Run: headless pygame with SDL's dummy video driver; simulated clock (each Clock.tick advances the game by its frame time, no real sleeping); random seed 0; keys injected as events and as key.get_pressed() state; no mouse input.
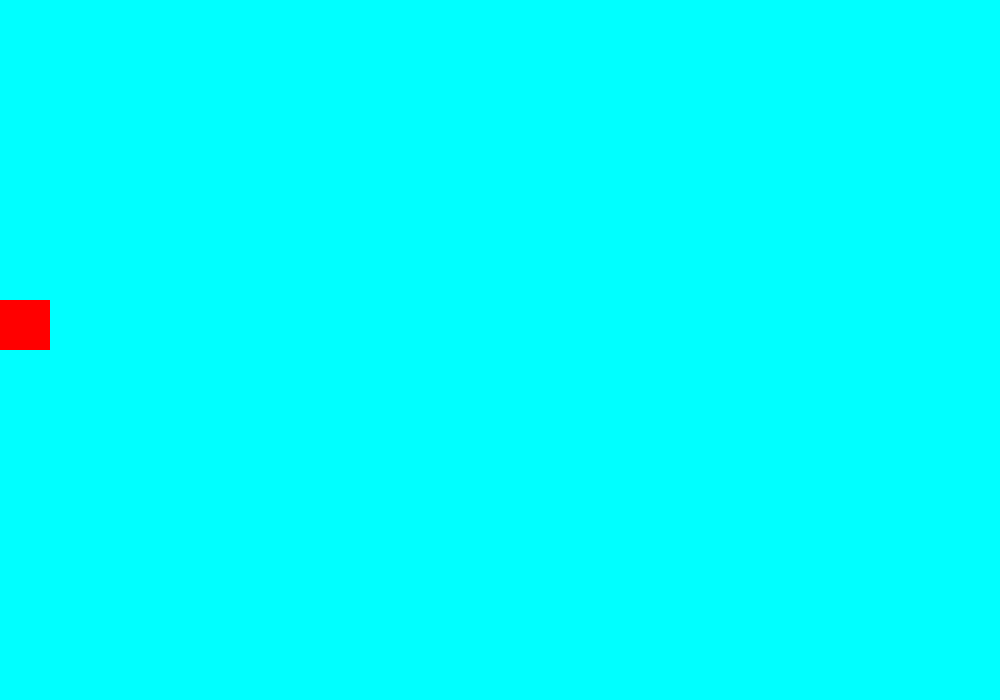
Frame 1 of 4 · flips 1–60 · no input
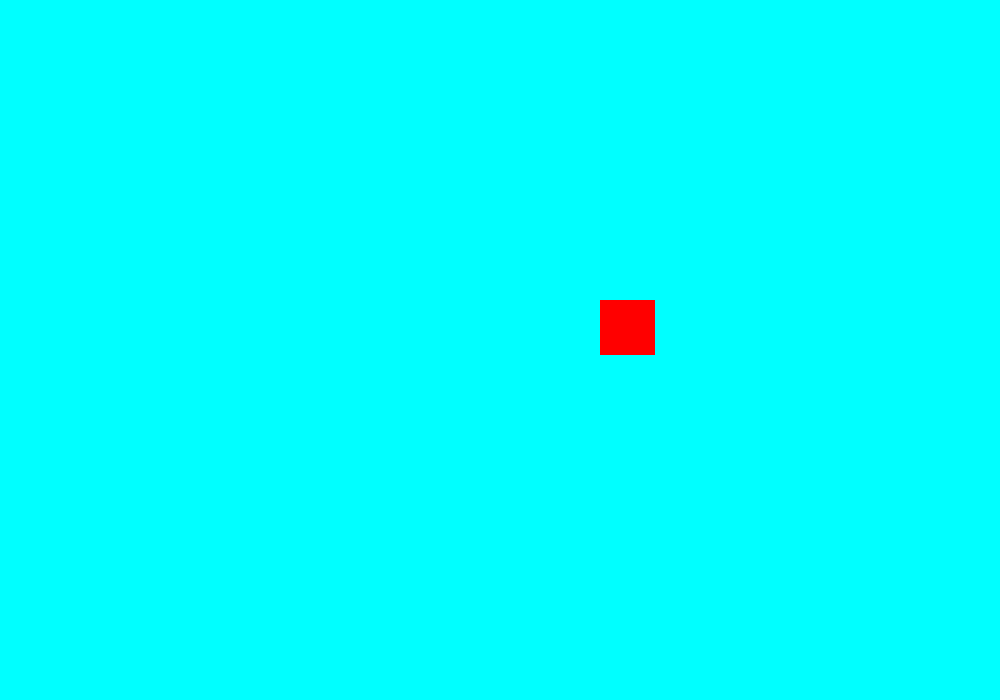
Frame 2 of 4 · flips 61–180 · tapped SPACE, RETURN · held RIGHT (→), D
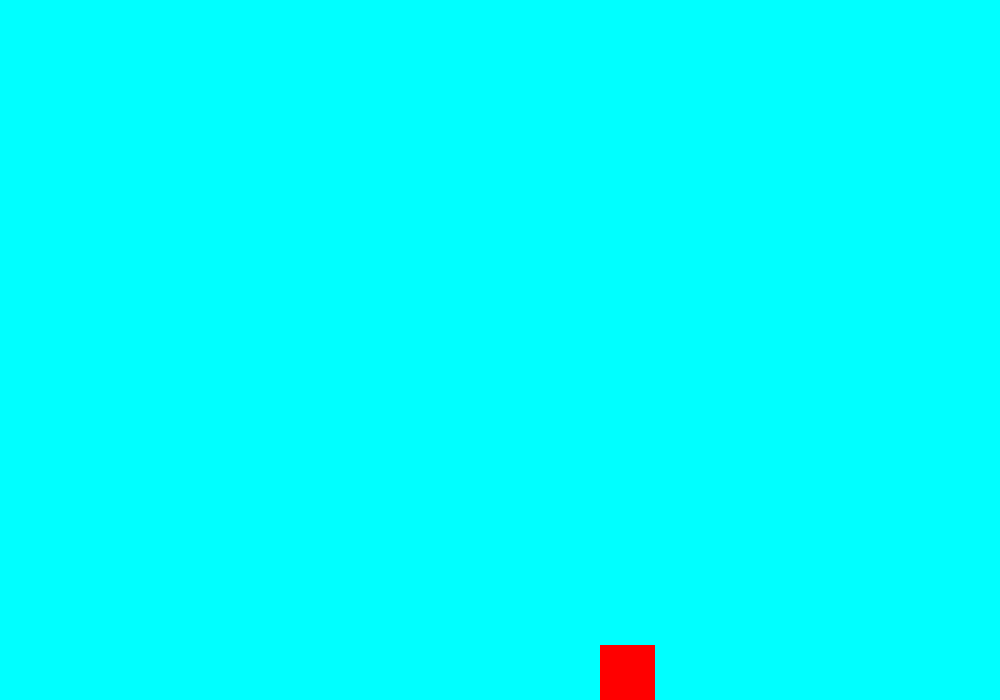
Frame 3 of 4 · flips 181–300 · held DOWN (↓), S
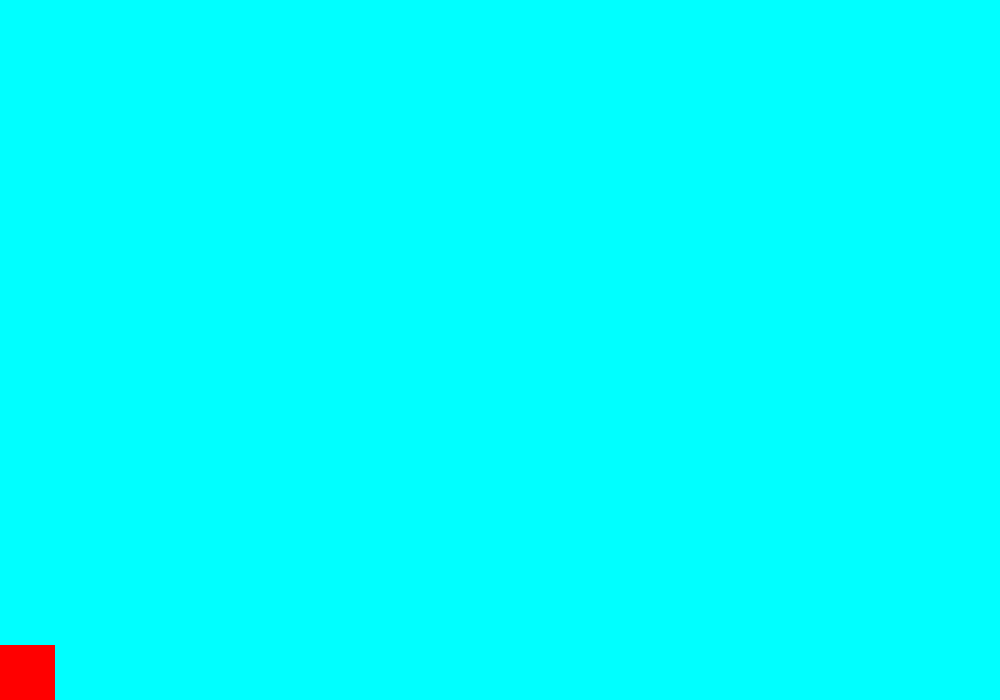
Frame 4 of 4 · flips 301–420 · held LEFT (←), A, UP (↑), W

The pygame program that drew these frames:

import pygame as pg  # подключаем библиотеку
pg.init()  # подготавливаем все функции и методы к работе

class Character:  # класс для персонажей
    def __init__(self, x, y, color):
        self.x = x
        self.y = y
        self.color = color
        self.size = 50
        self.step = 5

    # метод для обновления положения персонажа
    def update(self):
        p = pg.key.get_pressed()  # список событий на клавиатуре
        # проверяем нажатие стрелок на клавиатуре и передвигаем игрока
        if p[pg.K_LEFT]:
            self.x -= self.step
            self.x = max(0, self.x)  # не выходим за левую границу (x = 0)
        elif p[pg.K_RIGHT]:
            self.x += self.step
            self.x = min(W - self.size, self.x)  # не выходим за правую границу (x = W)
        elif p[pg.K_UP]:
            self.y -= self.step
            self.y = max(0, self.y)  # не выходим за верхнюю границу (y = 0)
        elif p[pg.K_DOWN]:
            self.y += self.step
            self.y = min(H - self.size, self.y)  # не выходим за нижнюю границу (y = H)

    # Переопределяем поведение оператора +=
    def __iadd__(self, value):
        # увеличиваем размер игрока на value
        self.size += value
        self.size = min(H - self.y, W - self.x, self.size)   # проверяем, что игрок помещается в окне
        return self

    # Переопределяем поведение оператора -=
    def __isub__(self, value):
            # уменьшаем размер игрока на value
            self.size -= value
            self.size = max(5, self.size)  # проверяем, что игрок не меньше 5 пикселей
            return self



    # метод для отрисовки персонажа (здесь просто квадрат)
    def draw(self, screen):
        pg.draw.rect(
            screen,
            self.color,
            (self.x, self.y, self.size, self.size)
        )


W, H = 1000, 700  # размеры окна
screen = pg.display.set_mode((W, H))  # создаём окно
pg.display.set_caption('My game')  # меняем заголовок окна

# создаём игрока - объект класса Character (в координатах (0, 300), красный)
player = Character(0, 300, (255, 0, 0))

running = True  # переменная для состояния игры: True - работает, False - завершена
clock = pg.time.Clock()  # создаём таймер для установки частоты смены кадров (кадры в секунду)

# основной цикл игры (окно бесконечно отображается и сменяет кадры)
while running:
    # цикл событий, происходящих в игре (event)
    for event in pg.event.get():
        # проверяем, что произошло событие QUIT - нажатие на крестик в углу окна
        if event.type == pg.QUIT:
            running = False  # завершаем цикл => игра завершена, окно закрывается

        # проверяем использование клавиатуры (KEYDOWN)
        if event.type == pg.KEYDOWN:
            # если пробел - увеличиваем размер игрока на 5 пикселей
            if event.key == pg.K_SPACE:
                player += 5
            # если backspace (удалить) - уменьшаем размер игрока на 5 пикселей
            elif event.key == pg.K_BACKSPACE:
                player -= 5

    # закрашиваем окно голубым цветом
    screen.fill((0, 255, 255))
    # обновляем положение игрока (метод класса Character)
    player.update()
    # отрисовываем игрока после обновления его положения
    player.draw(screen)

    # после всех проверок и изменений обновляем экран
    pg.display.flip()

    clock.tick(60)  # задаём частоту смены кадров (в секунду)

# закрываем окно после завершения цикла
pg.quit()
